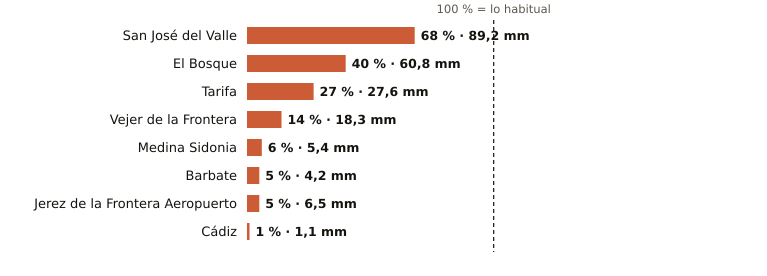

Values plotted in this chart, from the file beside it:
estacion, provincia, indicativo, mm_otono, referencia_mm, pct, periodo_referencia, hasta, hora
San José del Valle, Cádiz, 5950X, 89.2, 130.4, 68, 2008-2025, 2026-11-02, 22
El Bosque, Cádiz, 5941X, 60.8, 153.1, 40, 2008-2025, 2026-11-02, 21
Tarifa, Cádiz, 6001, 27.6, 102.8, 27, 1991-2020, 2026-11-02, 22
Vejer de la Frontera, Cádiz, 5995B, 18.3, 130.8, 14, 1991-2020, 2026-11-02, 22
Medina Sidonia, Cádiz, 5983X, 5.4, 91.9, 6, 2006-2025, 2026-11-02, 21
Barbate, Cádiz, 5996B, 4.2, 83.5, 5, 2010-2025, 2026-11-02, 21
Jerez de la Frontera Aeropuerto, Cádiz, 5960, 6.5, 118.7, 5, 1991-2020, 2026-11-02, 22
Cádiz, Cádiz, 5973, 1.1, 108.2, 1, 1991-2020, 2026-11-02, 22
